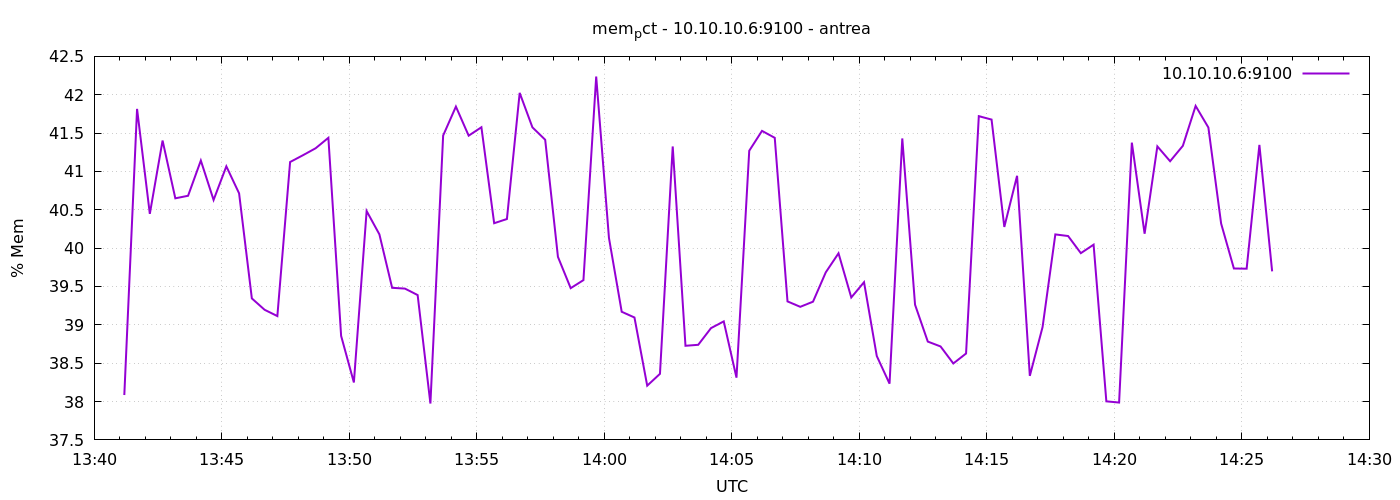

The file beside this chart, header and first rows:
1777038071	38.08497797994005
1777038101	41.82
1777038131	40.45
1777038161	41.4
1777038191	40.65
1777038221	40.68
1777038251	41.14
1777038281	40.63
1777038311	41.07
1777038341	40.71
1777038371	39.34
1777038401	39.2
1777038431	39.11
1777038461	41.12
1777038491	41.21
1777038521	41.3
1777038551	41.44
1777038581	38.86
1777038611	38.25
1777038641	40.48
1777038671	40.18
1777038701	39.48
1777038731	39.47
1777038761	39.39
1777038791	37.97
1777038821	41.47
1777038851	41.85
1777038881	41.47
1777038911	41.58
1777038941	40.32
1777038971	40.38
1777039001	42.02
1777039031	41.57
1777039061	41.41
1777039091	39.89
1777039121	39.48
1777039151	39.58
1777039181	42.24
1777039211	40.13
1777039241	39.17
1777039271	39.1
1777039301	38.21
1777039331	38.36
1777039361	41.33
1777039391	38.73
1777039421	38.74
1777039451	38.96
1777039481	39.05
1777039511	38.31
1777039541	41.27
1777039571	41.53
1777039601	41.44
1777039631	39.31
1777039661	39.23
1777039691	39.3
1777039721	39.68
1777039751	39.93
1777039781	39.36
1777039811	39.56
1777039841	38.59
1777039871	38.23
... 30 more rows
